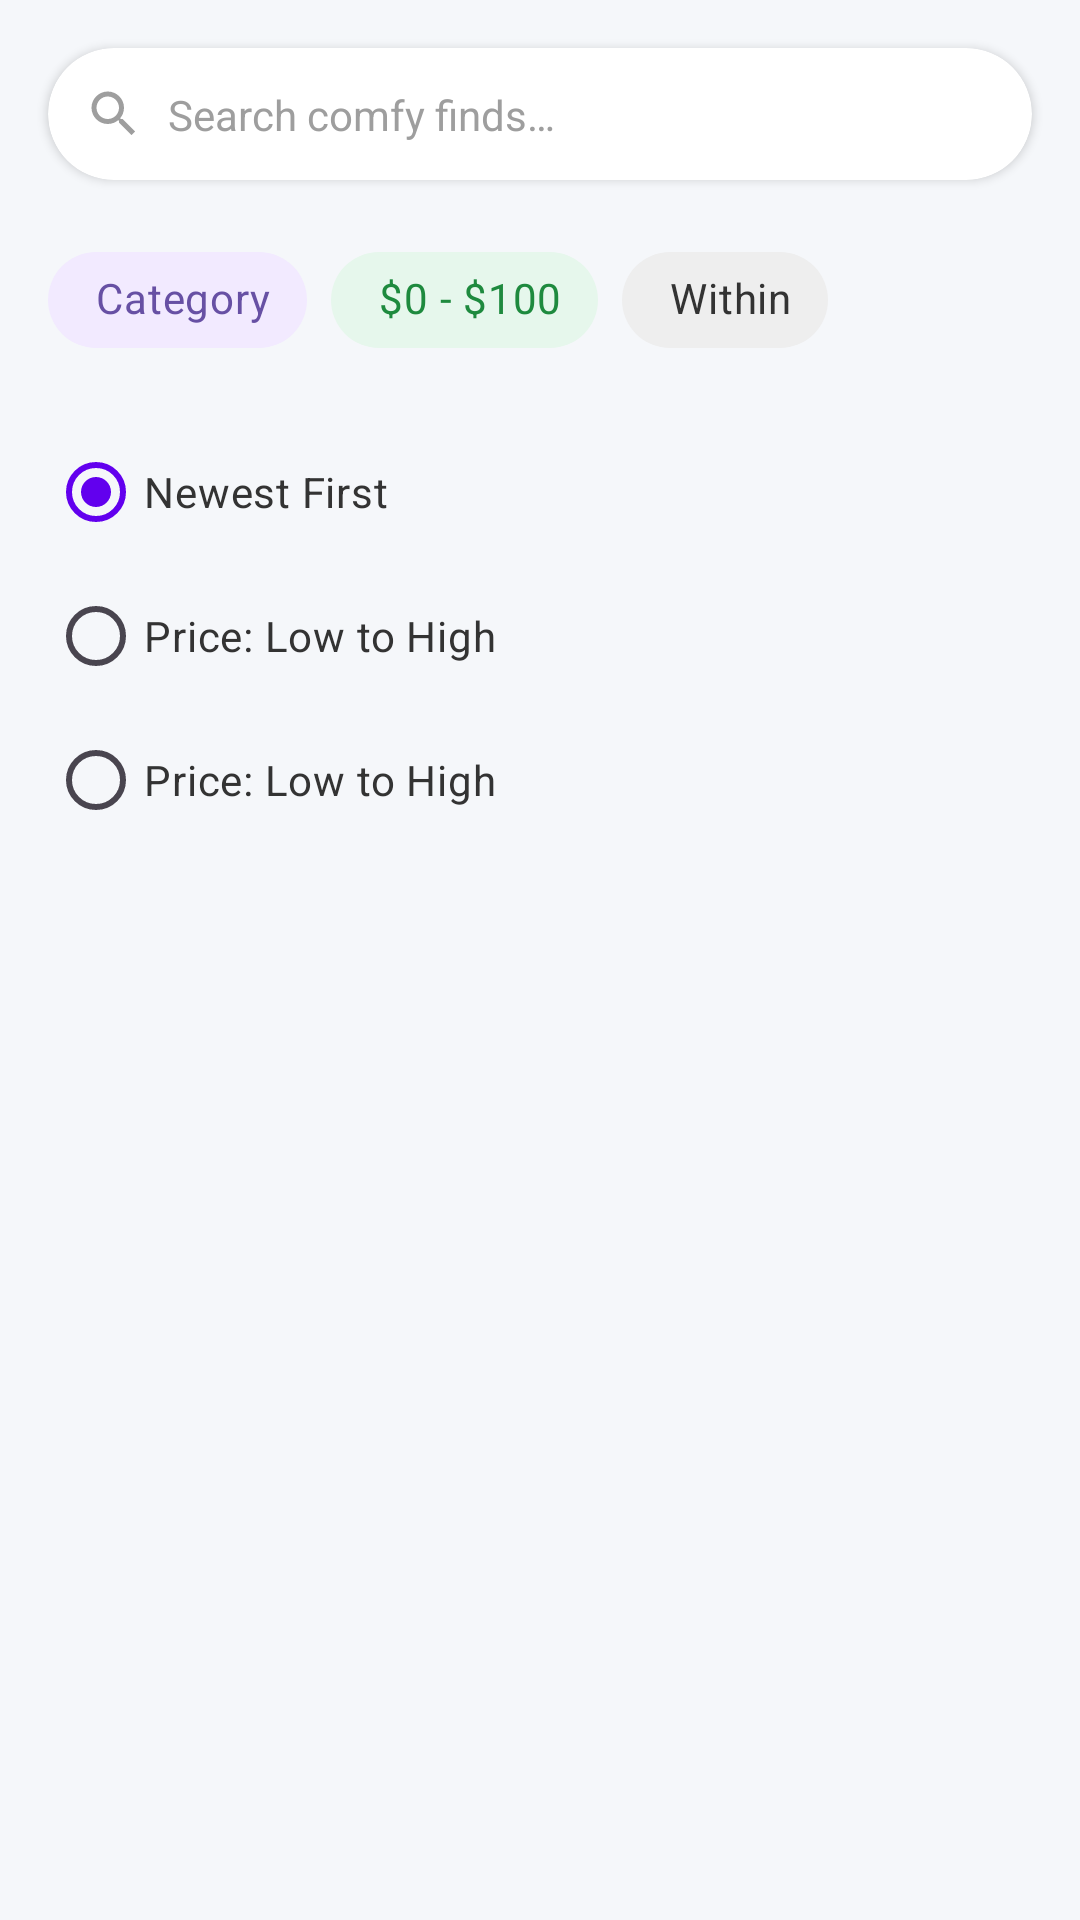

The Android layout XML behind this screen, and the referenced resources:
<!-- AndroidManifest.xml: application theme Theme.ComfyBuy -->
<!-- res/layout/fragment_search_results.xml -->
<?xml version="1.0" encoding="utf-8"?>
<androidx.constraintlayout.widget.ConstraintLayout xmlns:android="http://schemas.android.com/apk/res/android"
    xmlns:app="http://schemas.android.com/apk/res-auto"
    xmlns:tools="http://schemas.android.com/tools"
    android:layout_width="match_parent"
    android:layout_height="match_parent"
    android:background="@color/background_color">

    
    <androidx.cardview.widget.CardView
        android:id="@+id/searchBarCard"
        android:layout_width="0dp"
        android:layout_height="wrap_content"
        android:layout_marginHorizontal="16dp"
        android:layout_marginTop="16dp"
        app:cardBackgroundColor="@color/white"
        app:cardCornerRadius="24dp"
        app:cardElevation="2dp"
        app:layout_constraintEnd_toEndOf="parent"
        app:layout_constraintStart_toStartOf="parent"
        app:layout_constraintTop_toTopOf="parent">

        <androidx.constraintlayout.widget.ConstraintLayout
            android:layout_width="match_parent"
            android:layout_height="wrap_content"
            android:padding="12dp">

            <ImageView
                android:id="@+id/ivSearch"
                android:layout_width="20dp"
                android:layout_height="20dp"
                android:contentDescription="@string/search_icon"
                android:src="@drawable/ic_search"
                app:layout_constraintBottom_toBottomOf="parent"
                app:layout_constraintStart_toStartOf="parent"
                app:layout_constraintTop_toTopOf="parent"
                app:tint="@color/text_secondary" />

            <EditText
                android:id="@+id/etSearch"
                android:layout_width="0dp"
                android:layout_height="wrap_content"
                android:layout_marginStart="8dp"
                android:background="@null"
                android:hint="@string/search_hint"
                android:importantForAutofill="no"
                android:inputType="text"
                android:textColor="@color/text_primary"
                android:textColorHint="@color/text_secondary"
                android:textSize="14sp"
                app:layout_constraintBottom_toBottomOf="parent"
                app:layout_constraintEnd_toEndOf="parent"
                app:layout_constraintStart_toEndOf="@+id/ivSearch"
                app:layout_constraintTop_toTopOf="parent" />
        </androidx.constraintlayout.widget.ConstraintLayout>
    </androidx.cardview.widget.CardView>

    
    <HorizontalScrollView
        android:id="@+id/filterScrollView"
        android:layout_width="0dp"
        android:layout_height="wrap_content"
        android:layout_marginTop="16dp"
        android:scrollbars="none"
        app:layout_constraintEnd_toEndOf="parent"
        app:layout_constraintStart_toStartOf="parent"
        app:layout_constraintTop_toBottomOf="@+id/searchBarCard">

        <LinearLayout
            android:layout_width="wrap_content"
            android:layout_height="wrap_content"
            android:orientation="horizontal"
            android:paddingHorizontal="16dp">

            <com.google.android.material.chip.Chip
                android:id="@+id/chipCategory"
                style="@style/Widget.MaterialComponents.Chip.Choice"
                android:layout_width="wrap_content"
                android:layout_height="wrap_content"
                android:layout_marginEnd="8dp"
                android:checkable="true"
                android:text="@string/category"
                android:textColor="@color/purple_text"
                app:chipBackgroundColor="@color/purple_light"
                app:chipIcon="@drawable/ic_category"
                app:chipIconTint="@color/purple_text"
                app:chipStartPadding="8dp" />

            <com.google.android.material.chip.Chip
                android:id="@+id/chipPrice"
                style="@style/Widget.MaterialComponents.Chip.Choice"
                android:layout_width="wrap_content"
                android:layout_height="wrap_content"
                android:layout_marginEnd="8dp"
                android:checkable="true"
                android:text="@string/price_range"
                android:textColor="@color/green_text"
                app:chipBackgroundColor="@color/green_light"
                app:chipStartPadding="8dp" />

            <com.google.android.material.chip.Chip
                android:id="@+id/chipLocation"
                style="@style/Widget.MaterialComponents.Chip.Choice"
                android:layout_width="wrap_content"
                android:layout_height="wrap_content"
                android:checkable="true"
                android:text="@string/within"
                android:textColor="@color/text_primary"
                app:chipBackgroundColor="@color/chip_background"
                app:chipIcon="@drawable/ic_location"
                app:chipIconTint="@color/text_primary"
                app:chipStartPadding="8dp" />
        </LinearLayout>
    </HorizontalScrollView>

    
    <RadioGroup
        android:id="@+id/sortRadioGroup"
        android:layout_width="0dp"
        android:layout_height="wrap_content"
        android:layout_marginHorizontal="16dp"
        android:layout_marginTop="16dp"
        android:orientation="vertical"
        app:layout_constraintEnd_toEndOf="parent"
        app:layout_constraintStart_toStartOf="parent"
        app:layout_constraintTop_toBottomOf="@+id/filterScrollView">

        <RadioButton
            android:id="@+id/rbNewest"
            android:layout_width="match_parent"
            android:layout_height="wrap_content"
            android:checked="true"
            android:text="@string/newest_first"
            android:textColor="@color/text_primary"
            android:textSize="14sp" />

        <RadioButton
            android:id="@+id/rbPriceLowHigh"
            android:layout_width="match_parent"
            android:layout_height="wrap_content"
            android:text="@string/price_low_to_high"
            android:textColor="@color/text_primary"
            android:textSize="14sp" />

        <RadioButton
        android:id="@+id/rbPriceHighLow"
        android:layout_width="match_parent"
        android:layout_height="wrap_content"
        android:text="@string/price_low_to_high"
        android:textColor="@color/text_primary"
        android:textSize="14sp" />

    </RadioGroup>

    
    <androidx.recyclerview.widget.RecyclerView
        android:id="@+id/recyclerViewProducts"
        android:layout_width="0dp"
        android:layout_height="0dp"
        android:layout_marginTop="16dp"
        android:clipToPadding="false"
        android:paddingBottom="80dp"
        app:layout_constraintBottom_toBottomOf="parent"
        app:layout_constraintEnd_toEndOf="parent"
        app:layout_constraintStart_toStartOf="parent"
        app:layout_constraintTop_toBottomOf="@+id/sortRadioGroup"
        tools:listitem="@layout/item_product" />



</androidx.constraintlayout.widget.ConstraintLayout>
<!-- res/layout/item_product.xml (included above) -->
<?xml version="1.0" encoding="utf-8"?>
<androidx.cardview.widget.CardView xmlns:android="http://schemas.android.com/apk/res/android"
    xmlns:app="http://schemas.android.com/apk/res-auto"
    xmlns:tools="http://schemas.android.com/tools"
    android:layout_width="match_parent"
    android:layout_height="wrap_content"
    android:layout_margin="8dp"
    app:cardCornerRadius="12dp"
    app:cardElevation="2dp">

    <androidx.constraintlayout.widget.ConstraintLayout
        android:layout_width="match_parent"
        android:layout_height="wrap_content">

        <ImageView
            android:id="@+id/ivProductImage"
            android:layout_width="0dp"
            android:layout_height="0dp"
            android:contentDescription="@string/product_image"
            android:scaleType="centerCrop"
            app:layout_constraintDimensionRatio="1:1"
            app:layout_constraintEnd_toEndOf="parent"
            app:layout_constraintStart_toStartOf="parent"
            app:layout_constraintTop_toTopOf="parent"
            tools:src="@tools:sample/backgrounds/scenic" />

        <TextView
            android:id="@+id/tvProductName"
            android:layout_width="0dp"
            android:layout_height="wrap_content"
            android:layout_marginHorizontal="12dp"
            android:layout_marginTop="8dp"
            android:ellipsize="end"
            android:maxLines="1"
            android:textColor="@color/text_primary"
            android:textSize="14sp"
            android:textStyle="bold"
            app:layout_constraintEnd_toEndOf="parent"
            app:layout_constraintStart_toStartOf="parent"
            app:layout_constraintTop_toBottomOf="@+id/ivProductImage"
            tools:text="Vintage Camera" />

        <TextView
            android:id="@+id/tvPrice"
            android:layout_width="wrap_content"
            android:layout_height="wrap_content"
            android:layout_marginStart="12dp"
            android:layout_marginTop="4dp"
            android:textColor="@color/text_primary"
            android:textSize="14sp"
            android:textStyle="bold"
            app:layout_constraintStart_toStartOf="parent"
            app:layout_constraintTop_toBottomOf="@+id/tvProductName"
            tools:text="$120" />

        <TextView
            android:id="@+id/tvLocation"
            android:layout_width="wrap_content"
            android:layout_height="wrap_content"
            android:layout_marginStart="12dp"
            android:layout_marginTop="4dp"
            android:layout_marginBottom="12dp"
            android:textColor="@color/text_secondary"
            android:textSize="12sp"
            app:layout_constraintBottom_toBottomOf="parent"
            app:layout_constraintStart_toStartOf="parent"
            app:layout_constraintTop_toBottomOf="@+id/tvPrice"
            tools:text="Manhattan" />

        <TextView
            android:id="@+id/tvDistance"
            android:layout_width="wrap_content"
            android:layout_height="wrap_content"
            android:layout_marginEnd="12dp"
            android:textColor="@color/text_secondary"
            android:textSize="12sp"
            app:layout_constraintBaseline_toBaselineOf="@+id/tvLocation"
            app:layout_constraintEnd_toEndOf="parent"
            tools:text="1.8 mi" />

    </androidx.constraintlayout.widget.ConstraintLayout>
</androidx.cardview.widget.CardView>
<!-- resources referenced by this layout -->
<resources>
  <color name="background_color">#F5F7FA</color>
  <color name="chip_background">#FFEEEEEE</color>
  <color name="green_light">#FFE6F7EC</color>
  <color name="green_text">#FF1E8A3E</color>
  <color name="purple_light">#FFF2EAFF</color>
  <color name="purple_text">#FF6750A4</color>
  <color name="text_primary">#333333</color>
  <color name="text_secondary">#9E9E9E</color>
  <color name="white">#FFFFFF</color>
  <!-- drawable ic_category (drawable) -->
  <vector xmlns:android="http://schemas.android.com/apk/res/android"
      android:width="24dp"
      android:height="24dp"
      android:viewportWidth="24"
      android:viewportHeight="24">
      <path
          android:fillColor="#6750A4"
          android:pathData="M12,2l-5.5,9h11L12,2zM12,5.84L13.93,9h-3.87L12,5.84zM17.5,13c-2.49,0 -4.5,2.01 -4.5,4.5s2.01,4.5 4.5,4.5 4.5,-2.01 4.5,-4.5 -2.01,-4.5 -4.5,-4.5zM17.5,20c-1.38,0 -2.5,-1.12 -2.5,-2.5s1.12,-2.5 2.5,-2.5 2.5,1.12 2.5,2.5 -1.12,2.5 -2.5,2.5zM3,21.5h8v-8L3,13.5v8zM5,15.5h4v4L5,19.5v-4z" />
  </vector>
  <!-- drawable ic_search (drawable) -->
  <vector xmlns:android="http://schemas.android.com/apk/res/android"
      android:width="24dp"
      android:height="24dp"
      android:viewportWidth="24"
      android:viewportHeight="24">
      <path
          android:fillColor="#000000"
          android:pathData="M15.5,14h-0.79l-0.28,-0.27C15.41,12.59 16,11.11 16,9.5 16,5.91 13.09,3 9.5,3S3,5.91 3,9.5 5.91,16 9.5,16c1.61,0 3.09,-0.59 4.23,-1.57l0.27,0.28v0.79l5,4.99L20.49,19l-4.99,-5zM9.5,14C7.01,14 5,11.99 5,9.5S7.01,5 9.5,5 14,7.01 14,9.5 11.99,14 9.5,14z" />
  
  </vector>
  <string name="category">Category</string>
  <string name="newest_first">Newest First</string>
  <string name="price_low_to_high">Price: Low to High</string>
  <string name="price_range">$0 - $100</string>
  <string name="product_image">Product Image</string>
  <string name="search_hint">Search comfy finds…</string>
  <string name="search_icon">Search Icon</string>
  <string name="within">Within</string>
  <style name="Theme.ComfyBuy" parent="Base.Theme.ComfyBuy" />
  <style name="Base.Theme.ComfyBuy" parent="Theme.Material3.DayNight.NoActionBar">
          <item name="colorPrimary">@color/purple_500</item>
          <item name="colorPrimaryVariant">@color/purple_700</item>
          <item name="colorOnPrimary">@color/white</item>
          
          <item name="colorSecondary">@color/teal_200</item>
          <item name="colorSecondaryVariant">@color/teal_700</item>
          <item name="colorOnSecondary">@color/black</item>
          
          <item name="android:statusBarColor" tools:targetApi="l">@color/white</item>
          <item name="android:windowLightStatusBar">true</item>
          
      </style>
  <color name="purple_500">#FF6200EE</color>
  <color name="purple_700">#FF3700B3</color>
  <color name="teal_200">#FF03DAC5</color>
  <color name="teal_700">#FF018786</color>
  <color name="black">#000000</color>
</resources>
